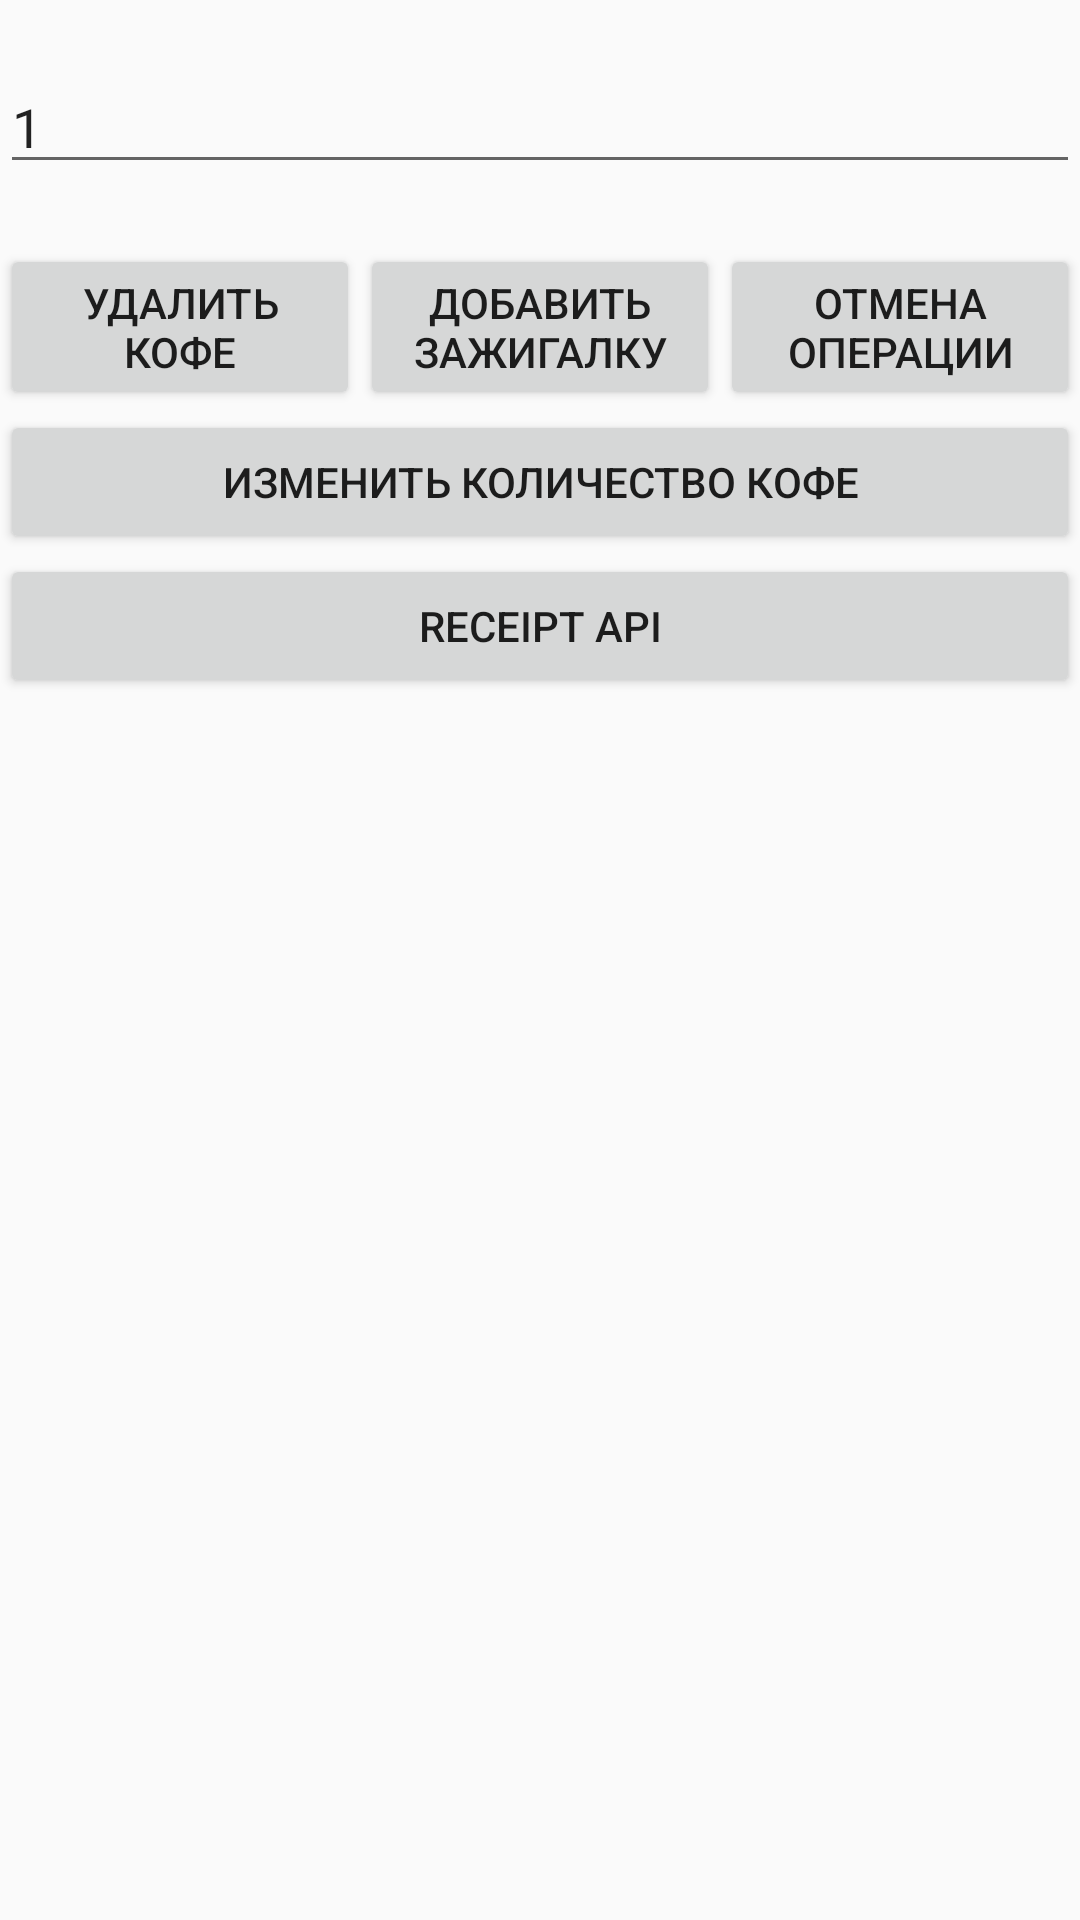

Write the Android layout XML for this screen, with the resource values it uses.
<!-- AndroidManifest.xml: application theme AppTheme -->
<!-- res/layout/activity_suggest.xml -->
<?xml version="1.0" encoding="utf-8"?>
<LinearLayout xmlns:android="http://schemas.android.com/apk/res/android"
    xmlns:app="http://schemas.android.com/apk/res-auto"
    xmlns:tools="http://schemas.android.com/tools"
    android:layout_width="match_parent"
    android:layout_height="match_parent"
    android:layout_margin="10dp"
    android:orientation="vertical"
    tools:context="ru.fhs.evotor.remonline.SuggestActivity">


    <EditText
        android:id="@+id/etQty"
        android:layout_width="match_parent"
        android:layout_height="wrap_content"
        android:layout_marginTop="20dp"
        android:ems="10"
        android:hint="Количество"
        android:inputType="numberSigned"
        android:text="1" />

    <LinearLayout
        android:layout_width="match_parent"
        android:layout_height="wrap_content"
        android:layout_marginTop="20dp"
        android:orientation="horizontal">

        <Button
            android:id="@+id/btnDel"
            android:layout_width="match_parent"
            android:layout_height="wrap_content"
            android:layout_weight="1"
            android:text="Удалить Кофе" />

        <Button
            android:id="@+id/btnAdd"
            android:layout_width="match_parent"
            android:layout_height="wrap_content"
            android:layout_weight="1"
            android:text="Добавить Зажигалку" />

        <Button
            android:id="@+id/btnCancel"
            android:layout_width="match_parent"
            android:layout_height="wrap_content"
            android:layout_weight="1"
            android:text="Отмена операции" />
    </LinearLayout>

    <Button
        android:id="@+id/btnEdit"
        android:layout_width="match_parent"
        android:layout_height="wrap_content"
        android:text="Изменить количество кофе" />

    <Button
        android:id="@+id/btnReceiptAPI"
        android:layout_width="match_parent"
        android:layout_height="wrap_content"
        android:text="RECEIPT API" />

</LinearLayout>
<!-- resources referenced by this layout -->
<resources>
  <style name="AppTheme" parent="Theme.MaterialComponents.Light.Bridge">
          <item name="colorPrimary">@color/colorPrimary</item>
          <item name="colorPrimaryDark">@color/colorPrimaryDark</item>
          <item name="colorAccent">@color/colorAccent</item>
      </style>
  <color name="colorPrimary">#085089</color>
  <color name="colorPrimaryDark">#053D69</color>
  <color name="colorAccent">#1877C2</color>
</resources>
